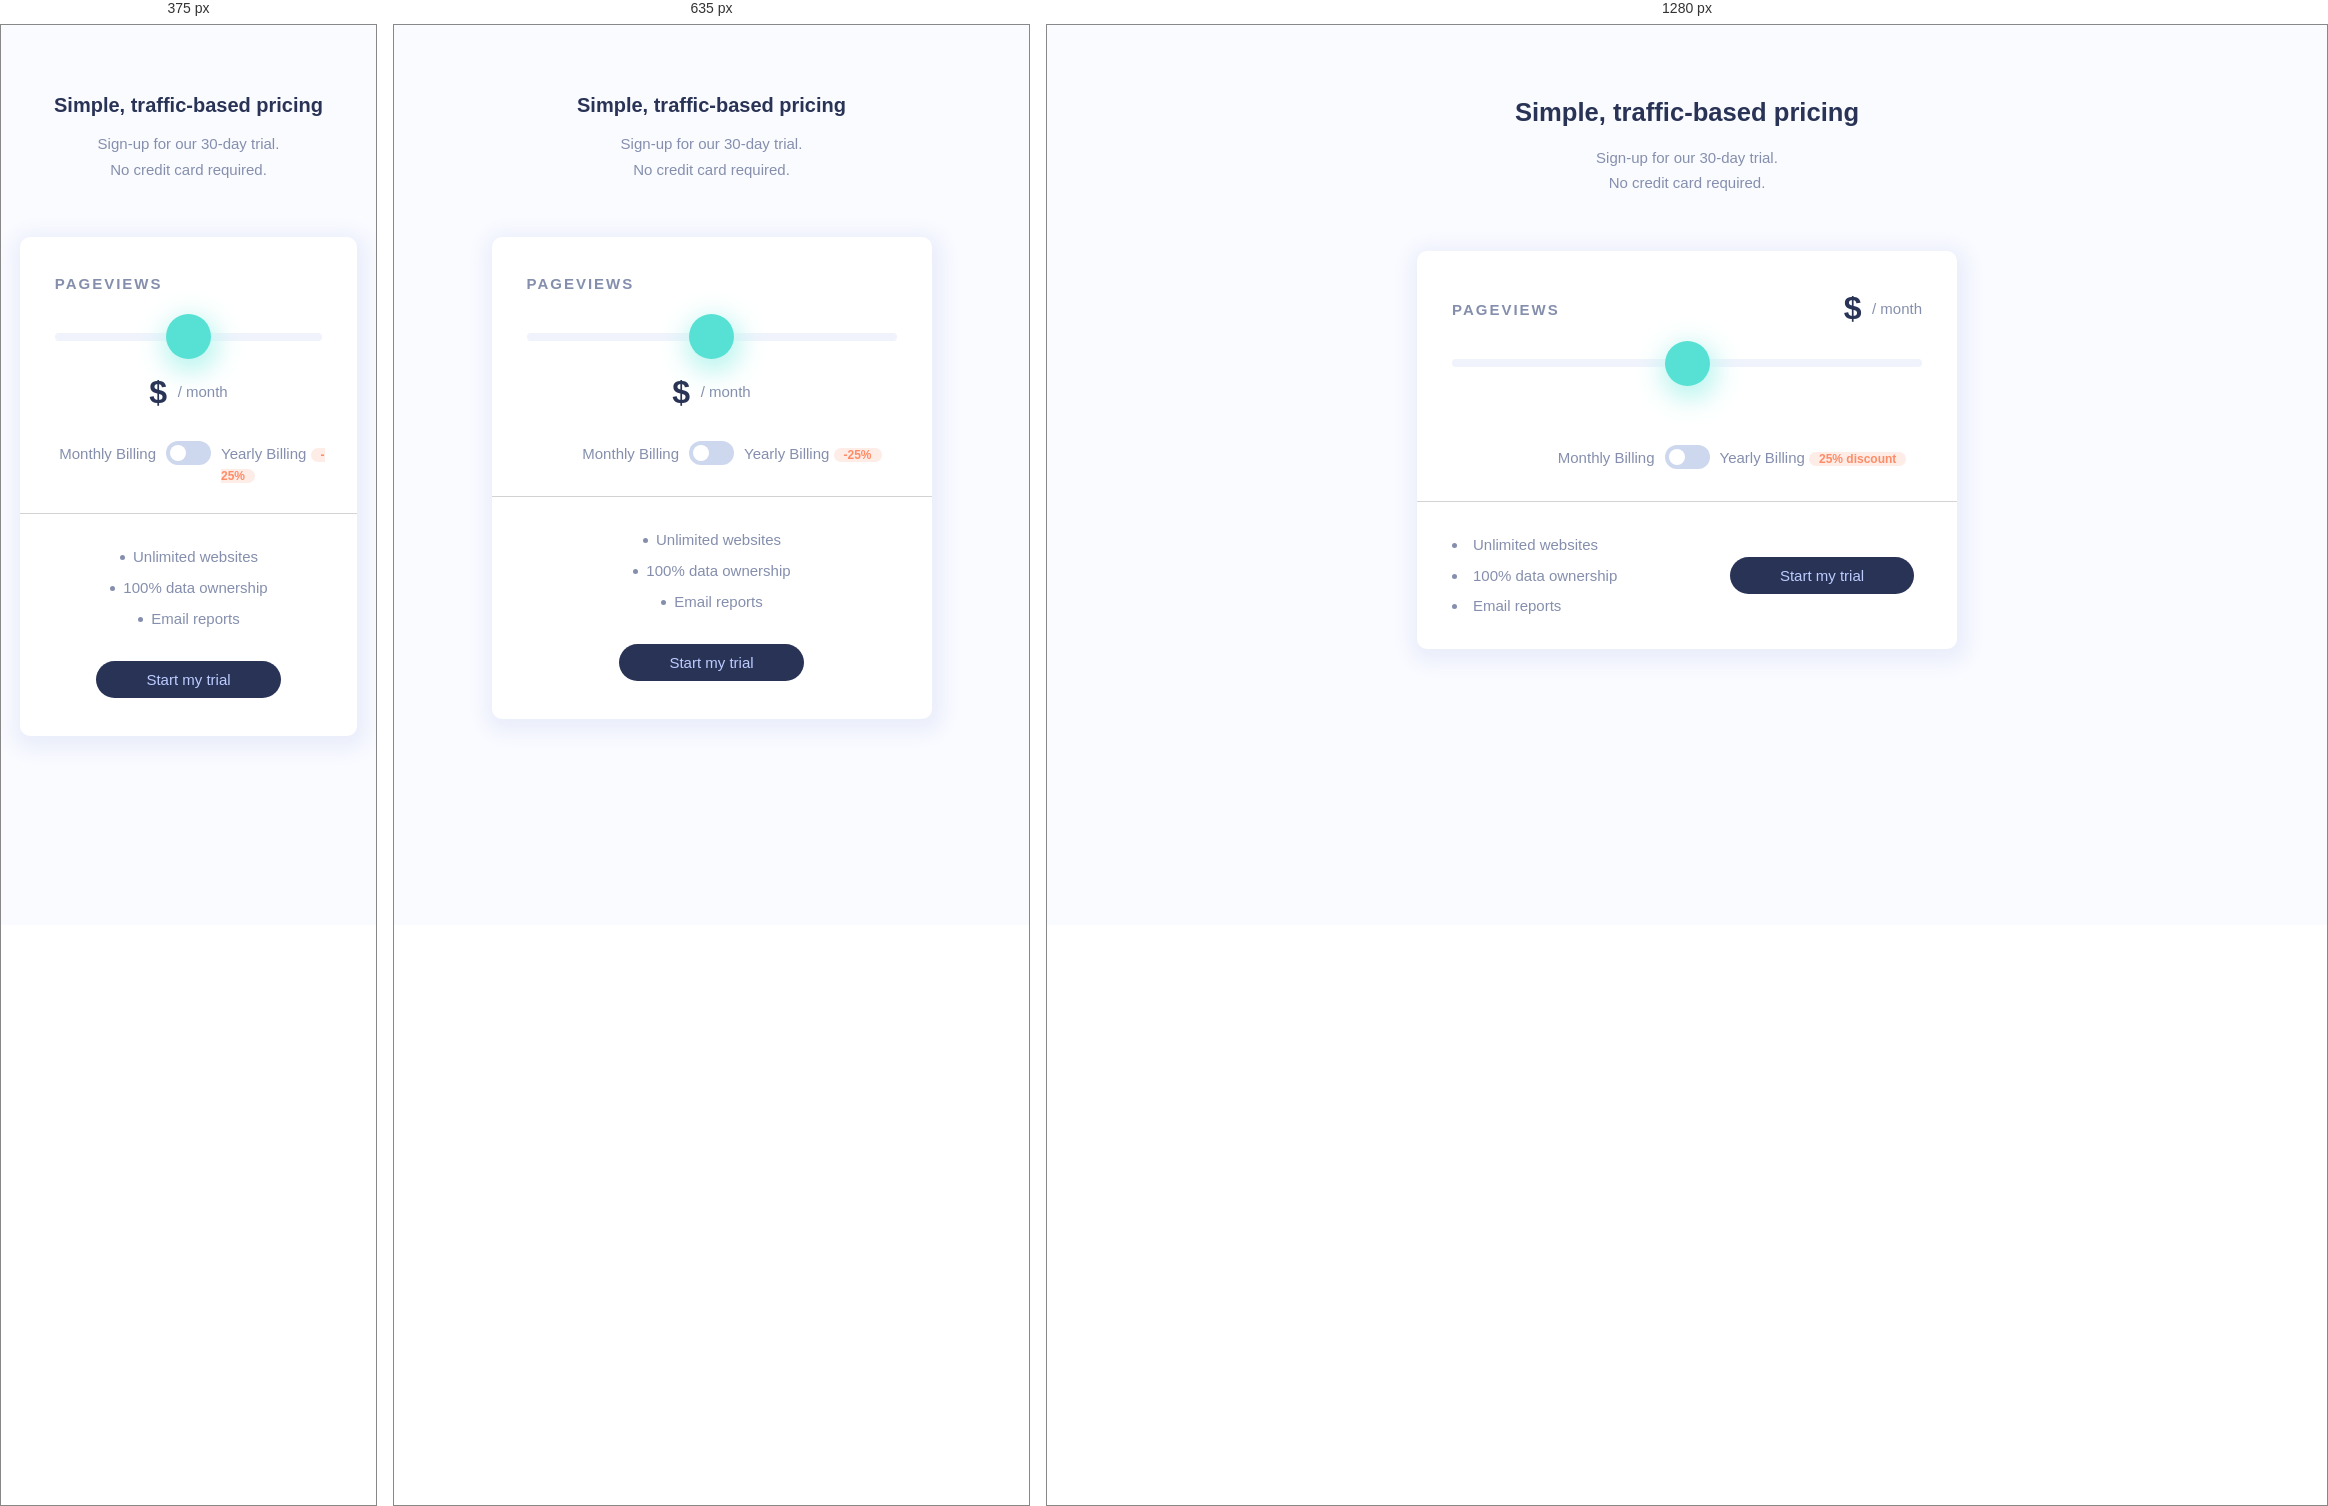
Rendered at 375 px, 635 px and 1280 px, left to right.

<!-- file: index.html -->
<!DOCTYPE html>
<html lang="en">
<head>
  <meta charset="UTF-8">
  <meta name="viewport" content="width=device-width, initial-scale=1.0"> <!-- displays site properly based on user's device -->

  <link rel="stylesheet" type="text/css" href="style.css">
  <link rel="icon" type="image/png" sizes="32x32" href="./images/favicon-32x32.png">
  
  <title>Frontend Mentor | Interactive pricing component</title>

</head>
<body>
  <header>

      <h2 class="heading-h2">Simple, traffic-based pricing</h2 class="header-h2">
      <p class="paragraph">Sign-up for our 30-day trial.<br> No credit card required. </p>
  </header>


  <main>
    <div class="pageviews-section">
      <h4 id="view-count"></h4>
      <h4>Pageviews</h4>
    </div>

    <div class="slidecontainer">
      <input name="pwd" type="range" min="0" max="4" step="1" value="2" id="myRange">
    </div>

    <div class="bill-section">

      <span class="bill-amount">$</span>
      <span class="bill-amount" id="bill-id"></span>
      <span class="paragraph">/ month</span>

    </div>

    <div class="slider-section">

      <span class="paragraph leftOfswitch">Monthly Billing</span>
      <label class="switch">
        <input type="checkbox">
        <span class="slider round"></span>
      </label>
      <div class="rightOfswitch">
      <span class="paragraph ">Yearly Billing</span>
      <span class="disc-amount"><span class="forMobile">-</span>25% <span class="forDesktop">  discount</span></span>
    </div>
      

    </div>

    <div class="last-desktop-section">

        <ul>

          <li class="paragraph">Unlimited websites</li>
          <li class="paragraph">100% data ownership</li>
          <li class="paragraph">Email reports</li>

        </ul>

        <div class="start-trial-btn">

          <button>

            Start my trial

          </button>

    </div>

    </div>

  </main>
  <script src="script.js"></script>
</body>
</html>

/* @media block from style.css */
@media (min-width: 500px){
	header, main{
		width: 440px;
	}
}

/* @media block from style.css */
@media (min-width: 770px)
{
	header, main{
		width: 540px;
	}
	main{
		position: relative;
		padding-bottom: 0;
	}
	.forMobile{
		display: none;
	}
	.heading-h2{
		font-size: 1.6rem;
	}
	.bill-section{
		position: absolute;
		right: 35px;
		top: 39px;
		margin: 0;
	}
	.pageviews-section{
		position: absolute;
		top: 50px;
	}
	.slidecontainer{
		margin-top: 2em;
	}
	.slider-section{
		padding:0 35px;
		margin-top: 5em;

	}
	.slider-section :first-child{
		text-align: right;
	}
	.forDesktop{
		display: inline-block;
	}
	.last-desktop-section{
		display: flex;
		justify-content: space-between;
		align-items: center;

	}
	ul{
		flex-basis: 50%;
		text-align: left;
		padding-left: 35px;
	}
	.start-trial-btn{
		flex-basis: 50%;

	}

}